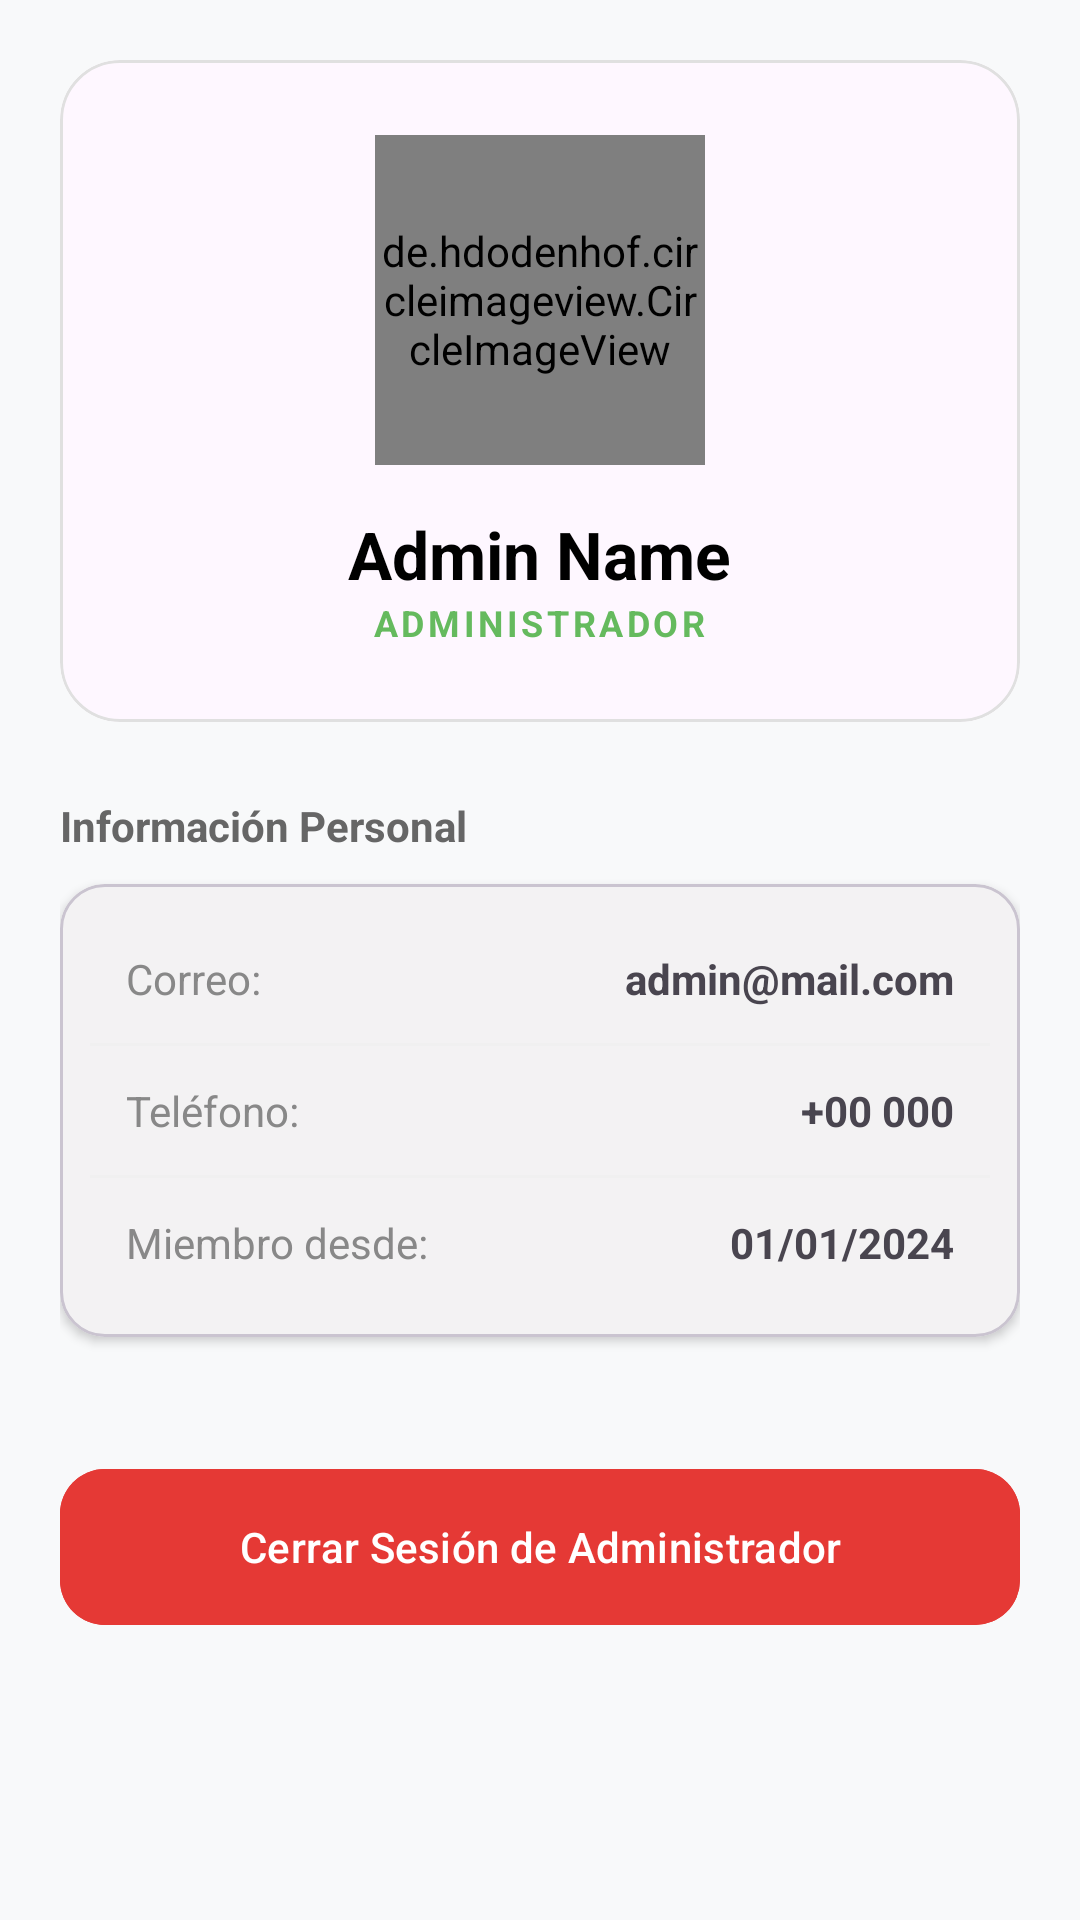

The Android layout XML behind this screen, and the referenced resources:
<!-- AndroidManifest.xml: application theme Theme.MundiHome -->
<!-- res/layout/fragment_perfil_admin.xml -->
<?xml version="1.0" encoding="utf-8"?>
<ScrollView xmlns:android="http://schemas.android.com/apk/res/android"
    xmlns:app="http://schemas.android.com/apk/res-auto"
    android:layout_width="match_parent"
    android:layout_height="match_parent"
    android:background="#F8F9FA">

    <LinearLayout
        android:layout_width="match_parent"
        android:layout_height="wrap_content"
        android:orientation="vertical"
        android:padding="20dp">

        <com.google.android.material.card.MaterialCardView
            android:layout_width="match_parent"
            android:layout_height="wrap_content"
            app:cardCornerRadius="20dp"
            app:cardElevation="0dp"
            app:strokeWidth="1dp"
            app:strokeColor="#E0E0E0">

            <LinearLayout
                android:layout_width="match_parent"
                android:layout_height="wrap_content"
                android:gravity="center"
                android:orientation="vertical"
                android:padding="25dp">

                <de.hdodenhof.circleimageview.CircleImageView
                    android:id="@+id/IvPerfilAdmin"
                    android:layout_width="110dp"
                    android:layout_height="110dp"
                    android:src="@drawable/img_perfil"
                    app:civ_border_color="@color/mi_color"
                    app:civ_border_width="2dp" />

                <TextView
                    android:id="@+id/TvNombresAdmin"
                    android:layout_width="wrap_content"
                    android:layout_height="wrap_content"
                    android:layout_marginTop="15dp"
                    android:text="Admin Name"
                    android:textColor="@color/black"
                    android:textSize="22sp"
                    android:textStyle="bold" />

                <TextView
                    android:id="@+id/TvRolAdmin"
                    android:layout_width="wrap_content"
                    android:layout_height="wrap_content"
                    android:text="ADMINISTRADOR"
                    android:textColor="@color/mi_color"
                    android:textSize="12sp"
                    android:textStyle="bold"
                    android:letterSpacing="0.1" />

            </LinearLayout>
        </com.google.android.material.card.MaterialCardView>

        <TextView
            android:layout_width="wrap_content"
            android:layout_height="wrap_content"
            android:layout_marginTop="25dp"
            android:layout_marginBottom="10dp"
            android:text="Información Personal"
            android:textStyle="bold"
            android:textColor="#666666"/>

        <com.google.android.material.card.MaterialCardView
            android:layout_width="match_parent"
            android:layout_height="wrap_content"
            app:cardCornerRadius="15dp"
            app:cardElevation="2dp">

            <LinearLayout
                android:layout_width="match_parent"
                android:layout_height="wrap_content"
                android:orientation="vertical"
                android:padding="10dp">

                <RelativeLayout android:layout_width="match_parent" android:layout_height="wrap_content" android:padding="12dp">
                    <TextView android:text="Correo:" android:textColor="#888888" android:layout_width="wrap_content" android:layout_height="wrap_content"/>
                    <TextView android:id="@+id/TvEmailAdmin" android:layout_alignParentEnd="true" android:text="admin@mail.com" android:textStyle="bold" android:layout_width="wrap_content" android:layout_height="wrap_content"/>
                </RelativeLayout>

                <View android:layout_width="match_parent" android:layout_height="1dp" android:background="#F0F0F0"/>

                <RelativeLayout android:layout_width="match_parent" android:layout_height="wrap_content" android:padding="12dp">
                    <TextView android:text="Teléfono:" android:textColor="#888888" android:layout_width="wrap_content" android:layout_height="wrap_content"/>
                    <TextView android:id="@+id/TvTelefonoAdmin" android:layout_alignParentEnd="true" android:text="+00 000" android:textStyle="bold" android:layout_width="wrap_content" android:layout_height="wrap_content"/>
                </RelativeLayout>

                <View android:layout_width="match_parent" android:layout_height="1dp" android:background="#F0F0F0"/>

                <RelativeLayout android:layout_width="match_parent" android:layout_height="wrap_content" android:padding="12dp">
                    <TextView android:text="Miembro desde:" android:textColor="#888888" android:layout_width="wrap_content" android:layout_height="wrap_content"/>
                    <TextView android:id="@+id/TvMiembroAdmin" android:layout_alignParentEnd="true" android:text="01/01/2024" android:textStyle="bold" android:layout_width="wrap_content" android:layout_height="wrap_content"/>
                </RelativeLayout>

            </LinearLayout>
        </com.google.android.material.card.MaterialCardView>

        <com.google.android.material.button.MaterialButton
            android:id="@+id/BtnCerrarSesionAdmin"
            android:layout_width="match_parent"
            android:layout_height="60dp"
            android:layout_marginTop="40dp"
            android:text="Cerrar Sesión de Administrador"
            android:backgroundTint="#E53935"
            app:cornerRadius="15dp"
            app:icon="@drawable/ic_salir"
            app:iconGravity="textStart" />

    </LinearLayout>
</ScrollView>
<!-- resources referenced by this layout -->
<resources>
  <color name="black">#FF000000</color>
  <color name="mi_color">#65BA5E</color>
  <style name="Theme.MundiHome" parent="Base.Theme.MundiHome" />
  <style name="Base.Theme.MundiHome" parent="Theme.Material3.DayNight.NoActionBar">
          
          <item name="colorPrimary">@color/mi_color</item>
      </style>
</resources>
